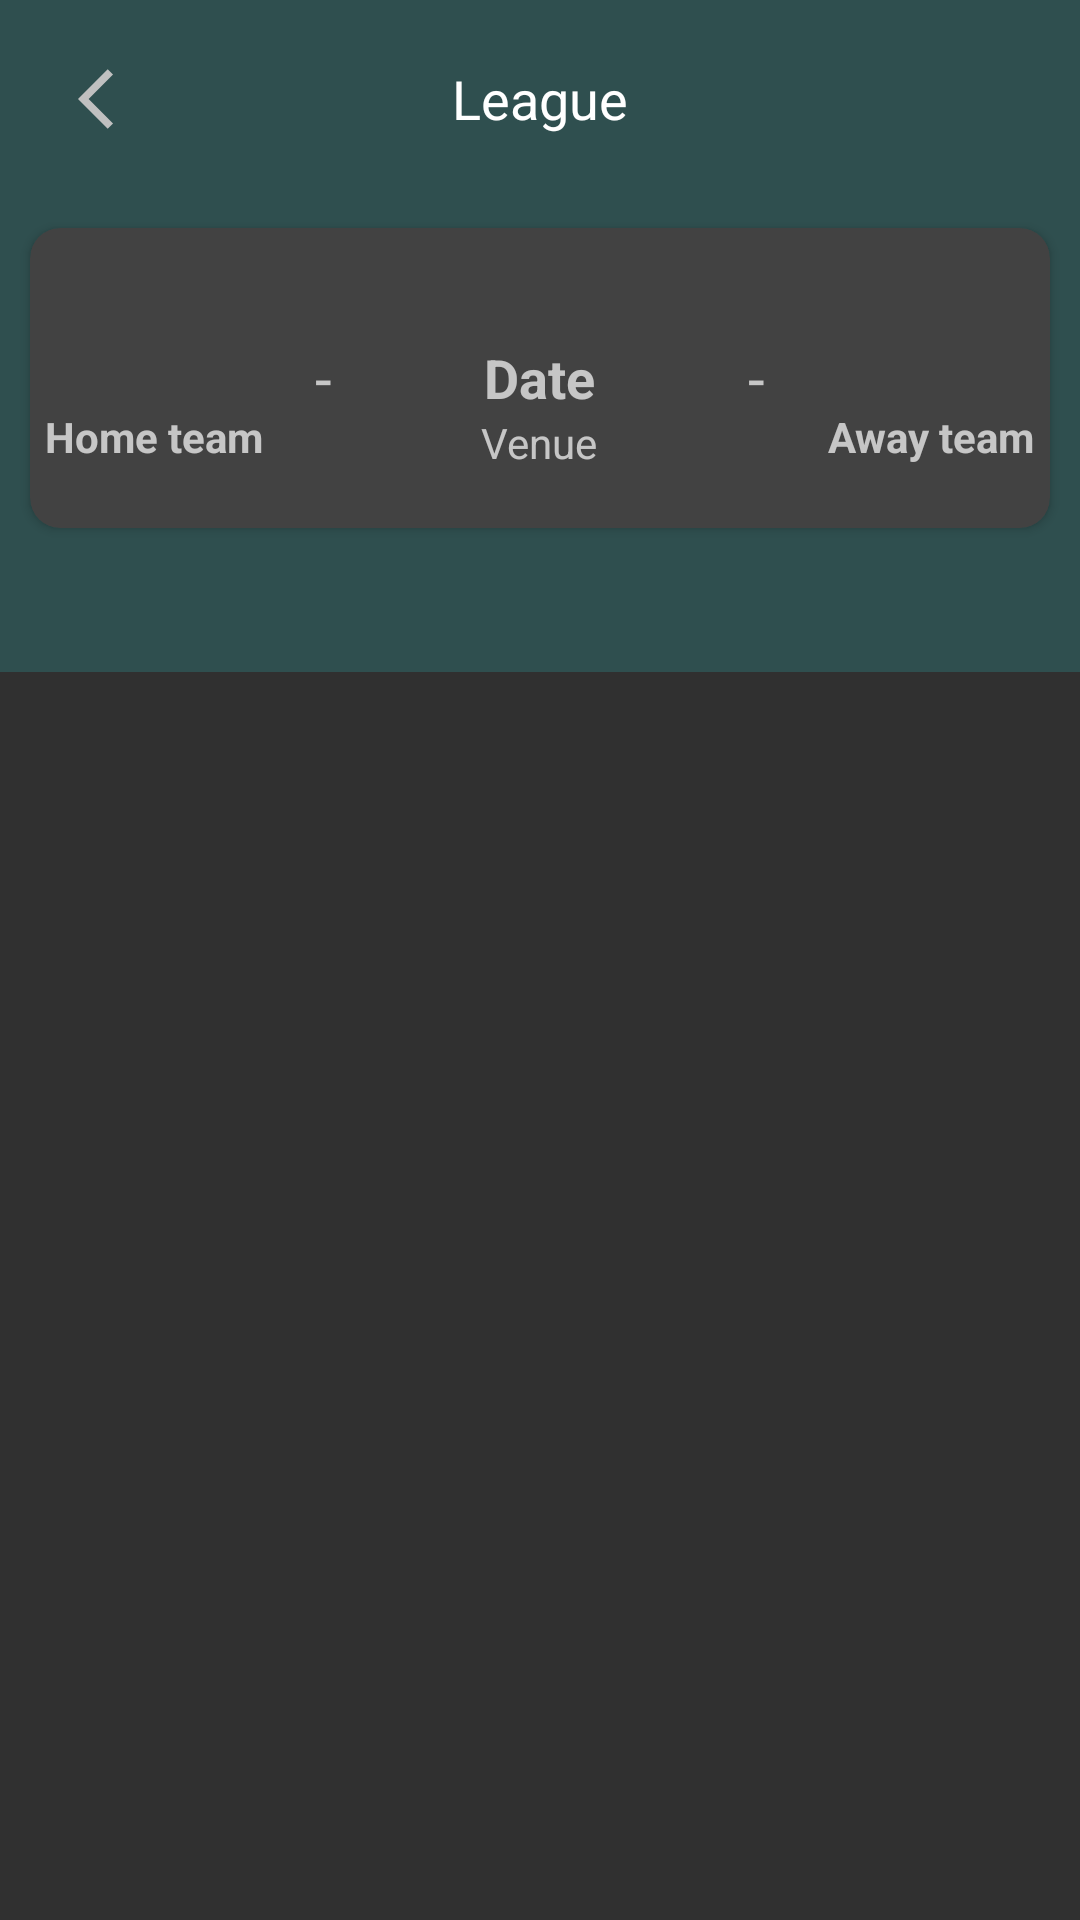

Produce the Android XML layout that renders to this screen, including the resource entries it uses.
<!-- AndroidManifest.xml: application theme Theme.QuickScores -->
<!-- res/layout/fragment_fixture.xml -->
<?xml version="1.0" encoding="utf-8"?>
<androidx.constraintlayout.widget.ConstraintLayout
    xmlns:android="http://schemas.android.com/apk/res/android"
    xmlns:tools="http://schemas.android.com/tools"
    xmlns:app="http://schemas.android.com/apk/res-auto"
    android:layout_width="match_parent"
    android:layout_height="match_parent"
    tools:context=".fragments.FixtureFragment"
    android:id="@+id/main">

    <com.google.android.material.appbar.AppBarLayout
        android:id="@+id/appBarLayout"
        android:layout_width="match_parent"
        android:layout_height="wrap_content"
        android:background="@color/dark_slate_gray"
        app:layout_constraintTop_toTopOf="parent">

        <RelativeLayout
            android:layout_width="match_parent"
            android:layout_height="wrap_content"
            android:padding="16dp">

            <ImageView
                android:id="@+id/back"
                android:layout_width="wrap_content"
                android:layout_height="wrap_content"
                android:contentDescription="@string/contentDescription"
                android:src="@drawable/baseline_arrow_back_ios_24"
                android:layout_marginTop="10dp"
                android:layout_marginStart="10dp"
                android:layout_alignParentStart="true"
                android:layout_centerVertical="true" />

            <TextView
                android:id="@+id/leagueName"
                android:layout_width="wrap_content"
                android:layout_height="wrap_content"
                android:text="@string/league"
                android:textColor="@android:color/white"
                android:textSize="18sp"
                android:layout_centerHorizontal="true"
                android:layout_centerVertical="true" />
        </RelativeLayout>

        <androidx.cardview.widget.CardView
            android:layout_width="match_parent"
            android:layout_height="100dp"
            android:id="@+id/matchHolder"
            android:layout_marginTop="10dp"
            android:layout_marginStart="10dp"
            android:layout_marginEnd="10dp"
            app:cardCornerRadius="10dp"
            android:padding="20dp"
            android:elevation="10dp">

            <RelativeLayout
                android:layout_width="match_parent"
                android:layout_height="match_parent">

                <ImageView
                    android:layout_width="40dp"
                    android:layout_height="40dp"
                    android:id="@+id/homeTeamLogo"
                    android:contentDescription="@string/contentDescription"
                    android:src="@drawable/imageholder"
                    android:layout_marginStart="30dp"
                    android:layout_marginTop="20dp" />

                <TextView
                    android:id="@+id/homeTeamName"
                    android:layout_width="wrap_content"
                    android:layout_height="wrap_content"
                    android:text="@string/Home"
                    android:layout_below="@id/homeTeamLogo"
                    android:textStyle="bold"
                    android:layout_marginStart="5dp"/>
                <TextView
                    android:layout_width="wrap_content"
                    android:layout_height="wrap_content"
                    android:id="@+id/homeTeamGoals"
                    android:text="@string/HomeGoals"
                    android:textSize="20sp"
                    android:layout_centerVertical="true"
                    android:layout_centerHorizontal="true"
                    android:layout_toEndOf="@id/homeTeamLogo"
                    android:layout_marginStart="25dp"

                    />

                <TextView
                    android:layout_width="wrap_content"
                    android:layout_height="wrap_content"
                    android:id="@+id/matchDate"
                    android:text="@string/date"
                    android:layout_centerHorizontal="true"
                    android:layout_centerInParent="true"
                    android:textStyle="bold"
                    android:textSize="18sp"
                    android:visibility="visible"/>

                <TextView
                    android:layout_width="wrap_content"
                    android:layout_height="wrap_content"
                    android:id="@+id/venue"
                    android:text="@string/venue"
                    android:layout_below="@id/matchDate"
                    android:layout_centerHorizontal="true"
                    android:visibility="visible"/>

                <ImageView
                    android:layout_width="40dp"
                    android:layout_height="40dp"
                    android:id="@+id/awayTeamLogo"
                    android:contentDescription="@string/contentDescription"
                    android:src="@drawable/imageholder"
                    android:layout_marginEnd="30dp"
                    android:layout_marginTop="20dp"
                    android:layout_alignParentEnd="true"/>

                <TextView
                    android:id="@+id/awayTeamName"
                    android:layout_width="wrap_content"
                    android:layout_height="wrap_content"
                    android:text="@string/Away"
                    android:layout_below="@id/awayTeamLogo"
                    android:textStyle="bold"
                    android:layout_alignParentEnd="true"
                    android:layout_marginEnd="5dp"/>
                <TextView
                    android:layout_width="wrap_content"
                    android:layout_height="wrap_content"
                    android:id="@+id/awayTeamGoals"
                    android:text="@string/AwayGoals"
                    android:textSize="20sp"
                    android:layout_centerVertical="true"
                    android:layout_centerHorizontal="true"
                    android:layout_toStartOf="@id/awayTeamLogo"
                    android:layout_marginEnd="25dp" />
            </RelativeLayout>
        </androidx.cardview.widget.CardView>

        <com.google.android.material.tabs.TabLayout
            android:id="@+id/tabLayout"
            android:layout_width="match_parent"
            android:layout_height="wrap_content"
            app:tabMode="scrollable"
            app:tabGravity="fill"
            android:background="@color/dark_slate_gray"
            app:tabIndicatorColor="@android:color/white"
            app:tabSelectedTextColor="@android:color/black"
            app:tabTextColor="@android:color/white"/>
    </com.google.android.material.appbar.AppBarLayout>

    <androidx.viewpager2.widget.ViewPager2
        android:id="@+id/viewPager"
        android:layout_width="match_parent"
        android:layout_height="0dp"
        app:layout_constraintTop_toBottomOf="@id/appBarLayout"
        app:layout_constraintBottom_toBottomOf="parent" />
</androidx.constraintlayout.widget.ConstraintLayout>
<!-- resources referenced by this layout -->
<resources>
  <color name="dark_slate_gray">#2f4f4f</color>
  <!-- drawable baseline_arrow_back_ios_24 (drawable) -->
  <vector xmlns:android="http://schemas.android.com/apk/res/android" android:autoMirrored="true" android:height="24dp" android:tint="#C0C0C0" android:viewportHeight="24" android:viewportWidth="24" android:width="24dp">
        
      <path android:fillColor="@color/silver" android:pathData="M11.67,3.87L9.9,2.1 0,12l9.9,9.9 1.77,-1.77L3.54,12z"/>
      
  </vector>
  <string name="Away">Away team</string>
  <string name="AwayGoals">-</string>
  <string name="Home">Home team</string>
  <string name="HomeGoals">-</string>
  <string name="contentDescription">Back drawable</string>
  <string name="date">Date</string>
  <string name="league">League</string>
  <string name="venue">Venue</string>
  <style name="Theme.QuickScores" parent="Base.Theme.QuickScores" />
  <color name="silver">#C0C0C0</color>
  <style name="Base.Theme.QuickScores" parent="Theme.AppCompat.NoActionBar">
  
          
      </style>
</resources>
